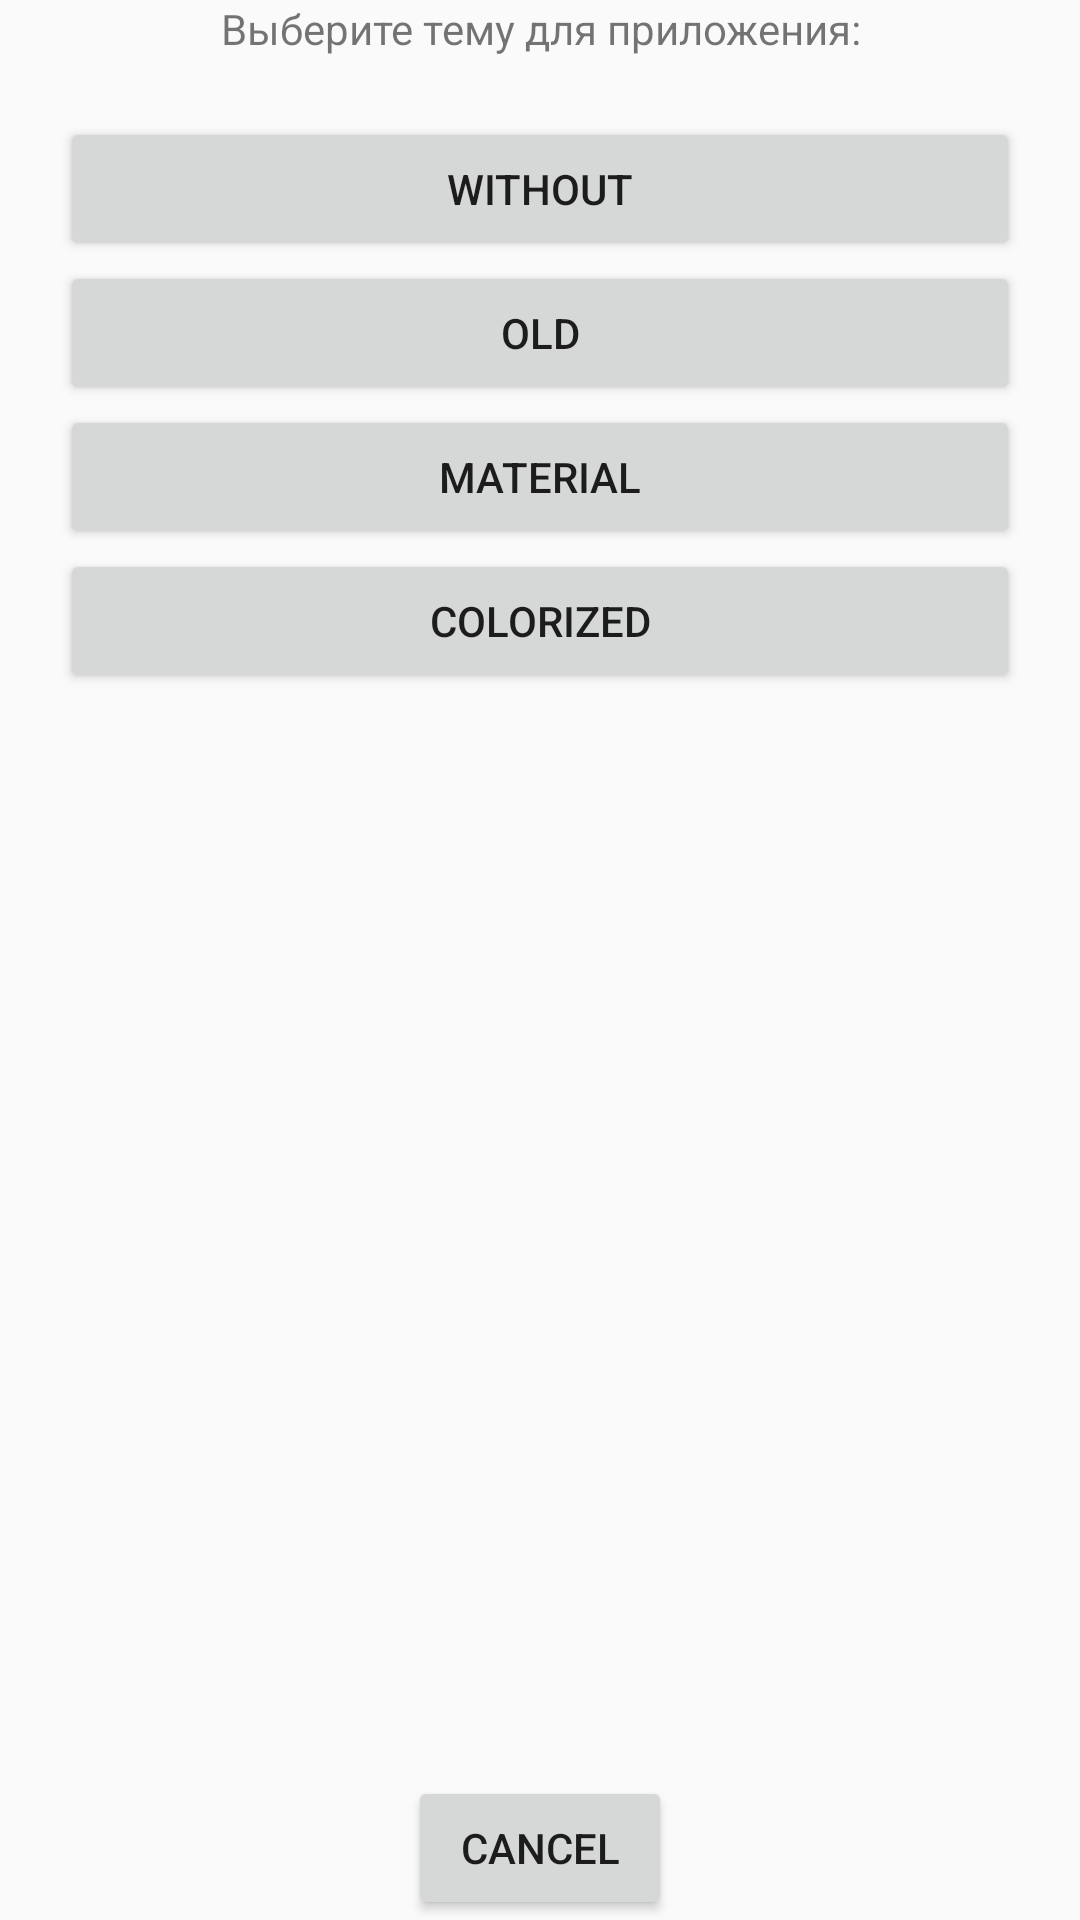

Produce the Android XML layout that renders to this screen, including the resource entries it uses.
<!-- AndroidManifest.xml: application theme AppTheme -->
<!-- res/layout/layout_dialog_themes.xml -->
<?xml version="1.0" encoding="utf-8"?>
<LinearLayout xmlns:android="http://schemas.android.com/apk/res/android"
    android:layout_width="match_parent"
    android:layout_height="match_parent"
    style="?background_layout"
    android:orientation="vertical">


    <TextView
        style="?main_label"
        android:layout_width="match_parent"
        android:layout_height="wrap_content"
        android:gravity="center"
        android:text="Выберите тему для приложения:" />

    <ScrollView
        android:layout_width="match_parent"
        android:layout_height="0dp"
        android:layout_margin="20dp"
        android:layout_weight="1">

        <LinearLayout
            android:layout_width="match_parent"
            android:layout_height="wrap_content"
            android:orientation="vertical">


            <LinearLayout
                android:layout_width="match_parent"
                android:layout_height="match_parent"
                android:orientation="vertical"
                android:translationX="0dp"
                android:scaleX="1">

                <Button
                    android:id="@+id/btn_dialog_theme_none"
                    android:layout_width="match_parent"
                    android:layout_height="wrap_content"
                    style="?attr/main_button"
                    android:text="@string/without" />

                <Button
                    android:id="@+id/btn_dialog_theme_old"
                    android:layout_width="match_parent"
                    android:layout_height="wrap_content"
                    style="?attr/main_button"
                    android:text="@string/old" />

                <Button
                    android:id="@+id/btn_dialog_theme_material"
                    android:layout_width="match_parent"
                    android:layout_height="wrap_content"
                    style="?attr/main_button"
                    android:text="@string/material" />

                <Button
                    android:id="@+id/btn_dialog_help_colorized"
                    android:layout_width="match_parent"
                    android:layout_height="wrap_content"
                    style="?attr/main_button"
                    android:text="@string/colorized" />
            </LinearLayout>

        </LinearLayout>
    </ScrollView>

    <Button
        android:id="@+id/btn_dialog_theme_cancel"
        android:layout_width="wrap_content"
        android:layout_height="wrap_content"
        android:layout_gravity="center"
        style="?attr/main_button"
        android:paddingVertical="14dp"
        android:text="@string/cancel" />

</LinearLayout>
<!-- resources referenced by this layout -->
<resources>
  <string name="cancel">Cancel</string>
  <string name="colorized">colorized</string>
  <string name="material">material</string>
  <string name="old">old</string>
  <string name="without">without</string>
  <style name="AppTheme" parent="Theme.AppCompat.Light.DarkActionBar">
          
          <item name="colorPrimary">@color/colorPrimary</item>
          <item name="colorPrimaryDark">@color/colorPrimaryDark</item>
          <item name="colorAccent">@color/colorAccent</item>
      </style>
  <color name="colorPrimary">#999FA9</color>
  <color name="colorPrimaryDark">#363E43</color>
  <color name="colorAccent">#D7D7DD</color>
</resources>
